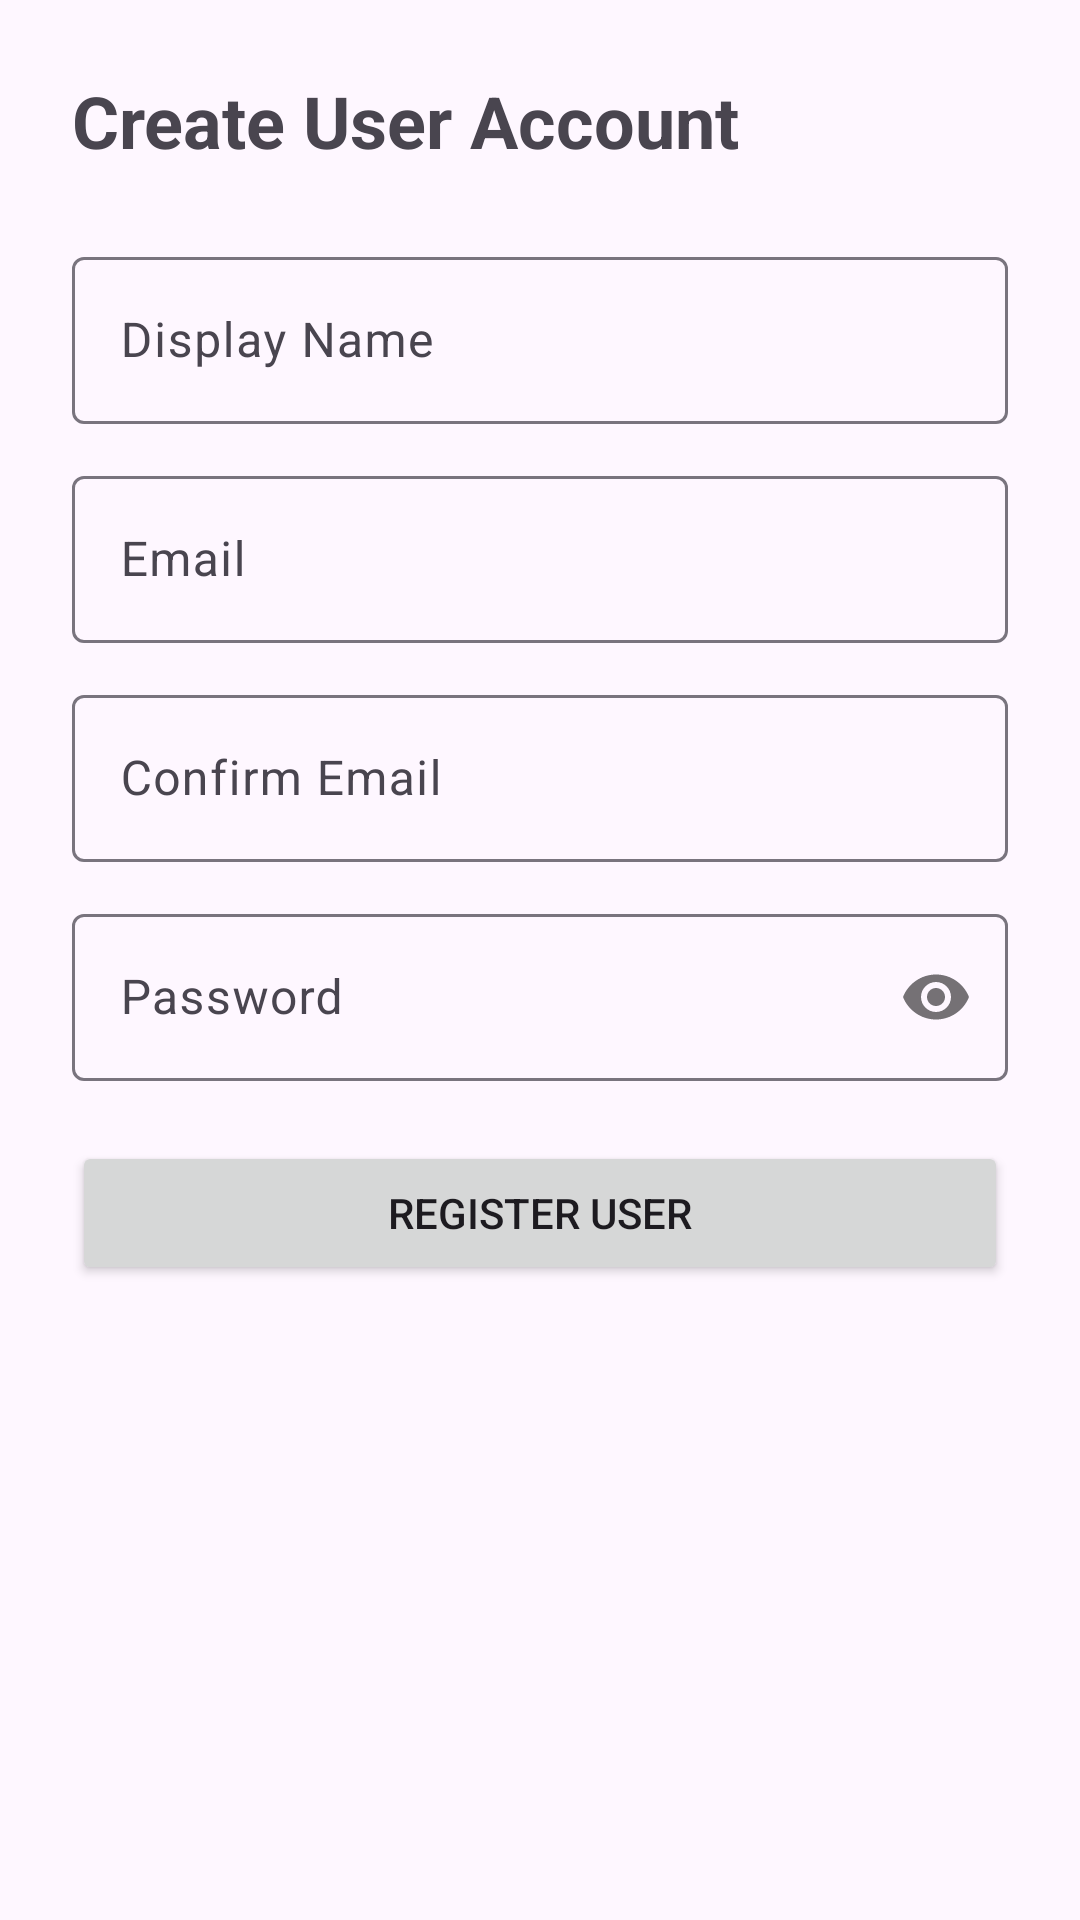

The Android layout XML behind this screen, and the referenced resources:
<!-- AndroidManifest.xml: application theme Theme.BookaBook -->
<!-- res/layout/activity_user_register.xml -->
<?xml version="1.0" encoding="utf-8"?>
<ScrollView xmlns:android="http://schemas.android.com/apk/res/android"
    xmlns:app="http://schemas.android.com/apk/res-auto"
    xmlns:tools="http://schemas.android.com/tools"
    android:id="@+id/main"
    android:layout_width="match_parent"
    android:layout_height="match_parent">

    <LinearLayout
        android:layout_width="match_parent"
        android:layout_height="wrap_content"
        android:orientation="vertical"
        android:padding="24dp">

        <TextView
            android:layout_width="wrap_content"
            android:layout_height="wrap_content"
            android:text="@string/create_user_account"
            android:textSize="24sp"
            android:textStyle="bold"
            android:layout_marginBottom="24dp" />

        <com.google.android.material.textfield.TextInputLayout
            android:layout_width="match_parent"
            android:layout_height="wrap_content"
            android:hint="Display Name">

            <com.google.android.material.textfield.TextInputEditText
                android:id="@+id/etDisplayName"
                android:layout_width="match_parent"
                android:layout_height="wrap_content" />
        </com.google.android.material.textfield.TextInputLayout>

        <com.google.android.material.textfield.TextInputLayout
            android:layout_width="match_parent"
            android:layout_height="wrap_content"
            android:layout_marginTop="12dp"
            android:hint="Email">

            <com.google.android.material.textfield.TextInputEditText
                android:id="@+id/etEmail"
                android:layout_width="match_parent"
                android:layout_height="wrap_content"
                android:inputType="textEmailAddress" />
        </com.google.android.material.textfield.TextInputLayout>

        <com.google.android.material.textfield.TextInputLayout
            android:layout_width="match_parent"
            android:layout_height="wrap_content"
            android:layout_marginTop="12dp"
            android:hint="@string/hint_confirm_email">

            <com.google.android.material.textfield.TextInputEditText
                android:id="@+id/etEmailConfirm"
                android:layout_width="match_parent"
                android:layout_height="wrap_content"
                android:inputType="textEmailAddress" />
        </com.google.android.material.textfield.TextInputLayout>

        <com.google.android.material.textfield.TextInputLayout
            android:layout_width="match_parent"
            android:layout_height="wrap_content"
            android:layout_marginTop="12dp"
            android:hint="Password"
            app:passwordToggleEnabled="true">

            <com.google.android.material.textfield.TextInputEditText
                android:id="@+id/etPassword"
                android:layout_width="match_parent"
                android:layout_height="wrap_content"
                android:inputType="textPassword" />
        </com.google.android.material.textfield.TextInputLayout>

        <Button
            android:id="@+id/btnRegister"
            android:layout_width="match_parent"
            android:layout_height="wrap_content"
            android:text="Register User"
            android:layout_marginTop="20dp" />

    </LinearLayout>
</ScrollView>
<!-- resources referenced by this layout -->
<resources>
  <string name="create_user_account">Create User Account</string>
  <string name="hint_confirm_email">Confirm Email</string>
  <style name="Theme.BookaBook" parent="Base.Theme.BookaBook" />
  <style name="Base.Theme.BookaBook" parent="Theme.Material3.DayNight.NoActionBar">
          
          
      </style>
</resources>
